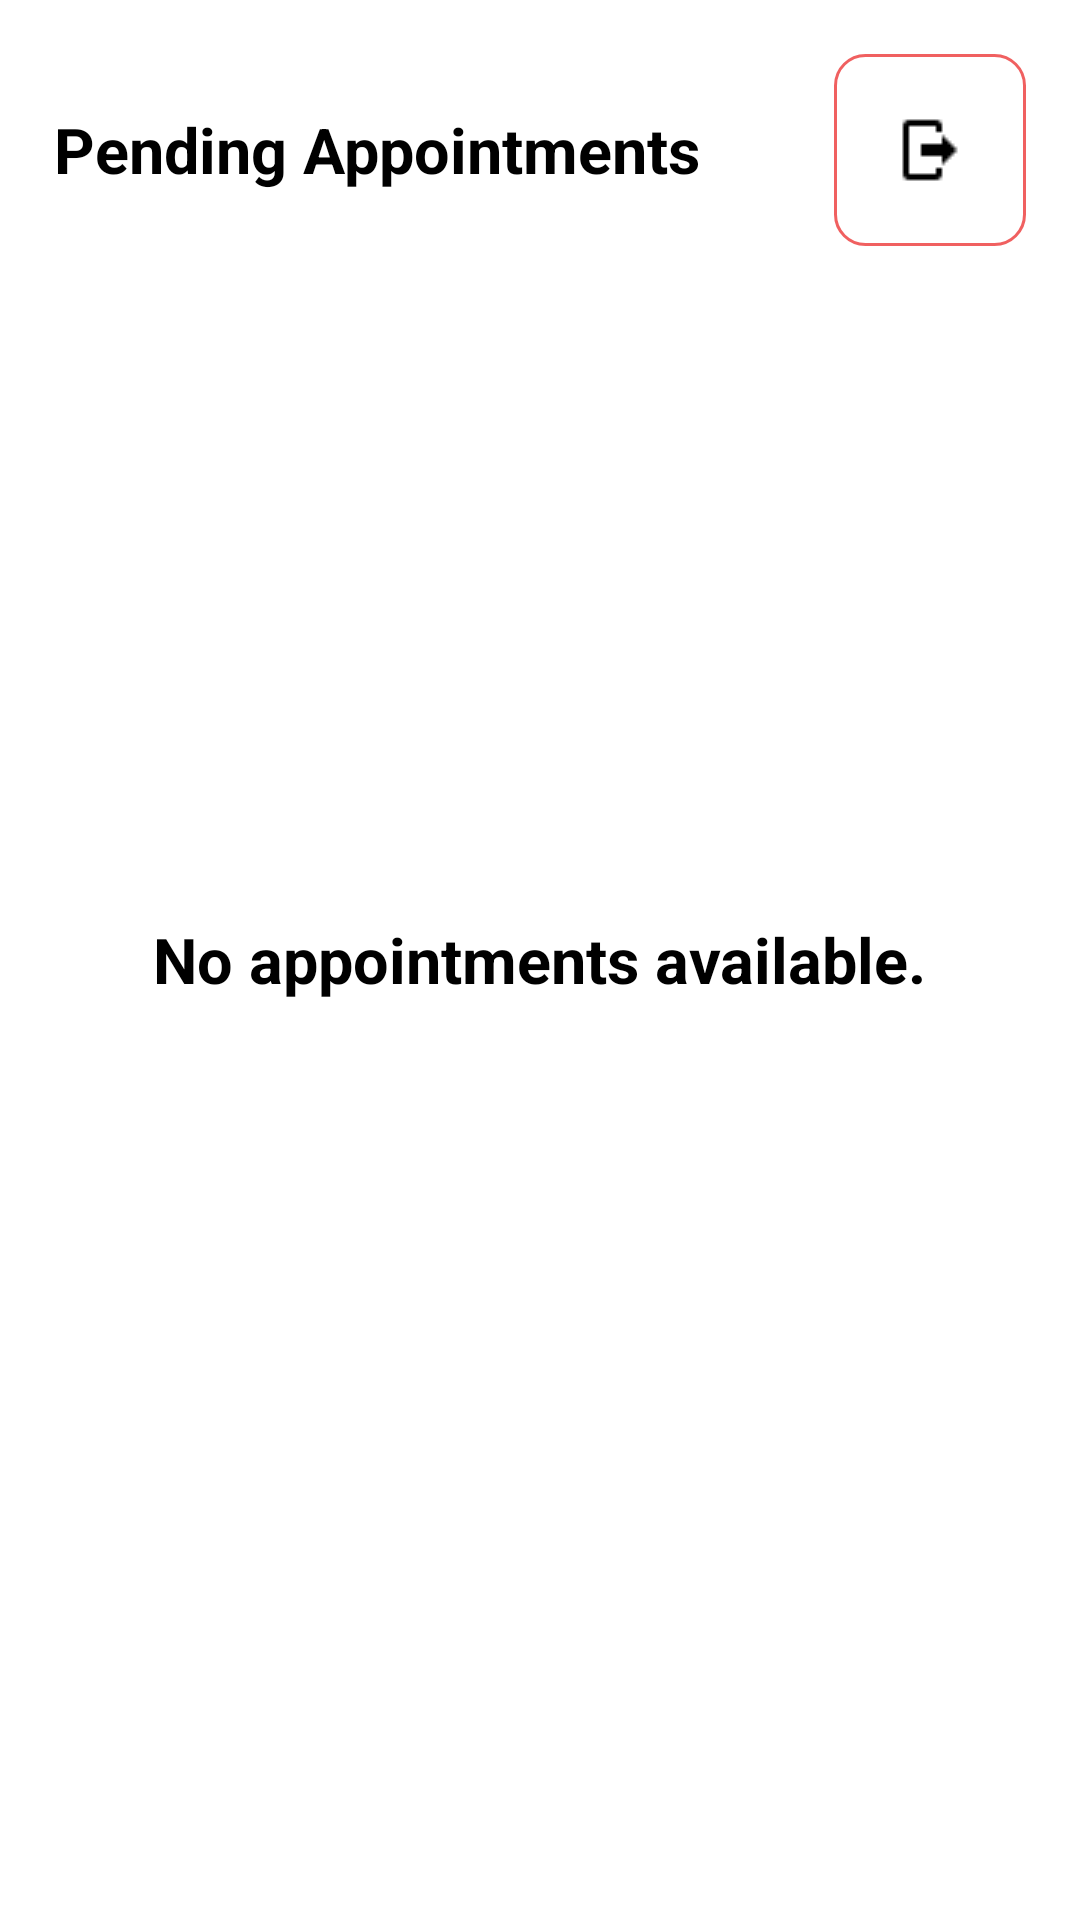

This screen was rendered from an Android layout file. Write that file and the resources it references.
<!-- AndroidManifest.xml: application theme Theme.DrivingApplication -->
<!-- res/layout/fragment_driver_appointment.xml -->
<?xml version="1.0" encoding="utf-8"?>
<RelativeLayout xmlns:android="http://schemas.android.com/apk/res/android"
    android:layout_width="match_parent"
    android:padding="18dp"
    android:layout_height="wrap_content">

    <RelativeLayout
        android:id="@+id/headerLayout"
        android:layout_width="match_parent"
        android:layout_height="wrap_content"
        >

        <TextView
            android:id="@+id/appointmentType"
            android:layout_width="wrap_content"
            android:layout_height="wrap_content"
            android:text="Pending Appointments"
            android:textSize="21dp"
            android:layout_centerVertical="true"
            android:textColor="#000"
            android:textStyle="bold"
            />

        <ImageButton
            android:id="@+id/logoutIcon"
            android:layout_width="wrap_content"
            android:padding="20dp"
            android:layout_height="wrap_content"
            android:layout_alignParentEnd="true"
            android:background="@drawable/rounded_corners"
            android:src="@drawable/logout_icon" />






    </RelativeLayout>





    <androidx.recyclerview.widget.RecyclerView
        android:id="@+id/driverRV"
        android:layout_below="@+id/headerLayout"
        android:layout_width="match_parent"
        android:layout_height="match_parent" />

    <TextView
        android:id="@+id/noAppointment"
        android:layout_width="wrap_content"
        android:layout_height="wrap_content"
        android:textStyle="bold"
        android:textSize="21dp"
        android:textColor="#000"
        android:text="No appointments available."
        android:layout_centerInParent="true" />

</RelativeLayout>
<!-- resources referenced by this layout -->
<resources>
  <!-- drawable logout_icon: png bitmap (drawable, 334 bytes) -->
  <!-- drawable rounded_corners (drawable) -->
  <?xml version="1.0" encoding="utf-8"?>
  <shape xmlns:android="http://schemas.android.com/apk/res/android"
      android:shape="rectangle" android:padding="15dp">
  
      <solid android:color="#FFFFFF" />
      <corners
          android:bottomRightRadius="10dp"
          android:bottomLeftRadius="10dp"
          android:topLeftRadius="10dp"
          android:topRightRadius="10dp" />
      <stroke android:width="1dip" android:color="#f06060" />
  </shape>
  <style name="Theme.DrivingApplication" parent="Theme.MaterialComponents.DayNight.NoActionBar">
          
          <item name="colorPrimary">@android:color/holo_red_dark</item>
          <item name="colorPrimaryVariant">@android:color/holo_red_dark</item>
          <item name="colorOnPrimary">@color/white</item>
          
          <item name="colorSecondary">@color/teal_200</item>
          <item name="colorSecondaryVariant">@color/teal_700</item>
          <item name="colorOnSecondary">@color/black</item>
          
          <item name="android:statusBarColor">?attr/colorPrimaryVariant</item>
          
      </style>
  <!-- not gathered from this repository: default colours our renderer supplied (Android Studio template values) -->
  <color name="teal_200">#FF03DAC5</color>
  <color name="teal_700">#FF018786</color>
  <color name="black">#FF000000</color>
  <color name="white">#FFFFFFFF</color>
</resources>
